Labelled photos from "final", an image-classification folder in sam-atil/Pokemon_ShinyHunter. The possible labels are: Abra, Abra shiny, Bellsprout, Bellsprout shiny, Caterpie, Caterpie shiny, Clefairy, Clefairy shiny, Ditto, Ditto shiny, Drowzee, Drowzee shiny, Ekans, Ekans shiny, Geodude, Geodude shiny, Growlithe, Growlithe shiny, Hoothoot, Hoothoot shiny, Hoppip, Hoppip shiny, Kakuna, Kakuna shiny, Ledyba, Ledyba shiny, Mareep, Mareep shiny, Meowth, Meowth shiny, Metapod, Metapod shiny, Nidoran female, Nidoran female shiny, Nidoran male, Nidoran male shiny, Pidgey, Pidgey shiny, Pikachu, Pikachu shiny, Rattata, Rattata shiny, Sentret, Sentret shiny, Spearow, Spearow shiny, Spinarak, Spinarak shiny, Stantler, Stantler shiny, Vulpix, Vulpix shiny, Weedle, Weedle shiny, Wooper, Wooper shiny, Yanma, Yanma shiny, Zubat, Zubat shiny.

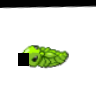
Label: Kakuna shiny

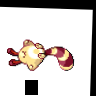
Label: Sentret shiny

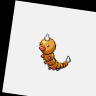
Label: Weedle

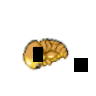
Label: Kakuna

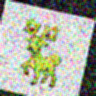
Label: Stantler shiny

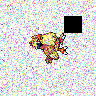
Label: Pidgey
